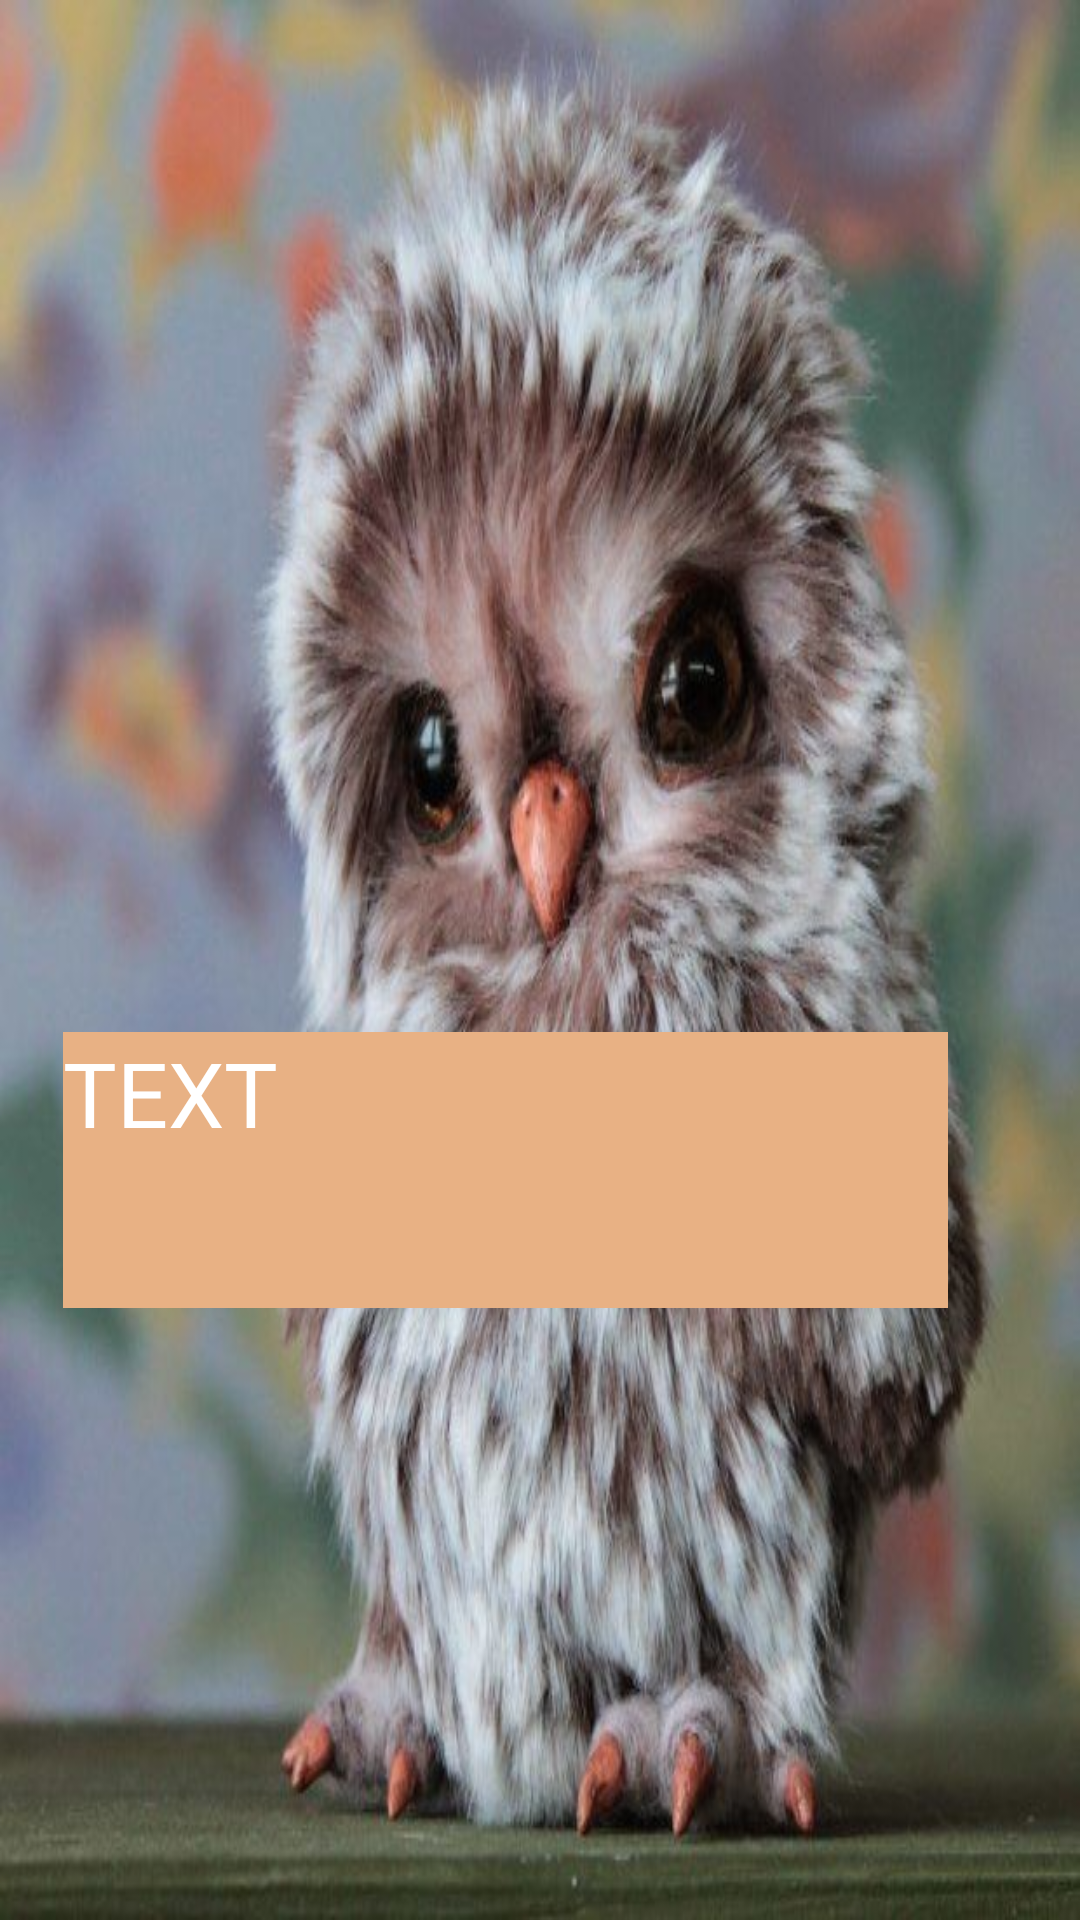

Reconstruct the res/layout file that produces this screen, plus the resources it refers to.
<!-- AndroidManifest.xml: application theme Theme.Calculator -->
<!-- res/layout/activity2.xml -->
<?xml version="1.0" encoding="utf-8"?>

<androidx.constraintlayout.widget.ConstraintLayout xmlns:android="http://schemas.android.com/apk/res/android"
    xmlns:app="http://schemas.android.com/apk/res-auto"
    xmlns:tools="http://schemas.android.com/tools"
    android:id="@+id/activity2"
    android:layout_width="match_parent"
    android:layout_height="match_parent"
    android:background="@drawable/owl"
    android:focusableInTouchMode="true"
    android:focusedByDefault="true"
    android:forceHasOverlappingRendering="true"
    tools:context=".Activity2">

    <TextView
        android:id="@+id/txt_counter"
        android:layout_width="295dp"
        android:layout_height="92dp"
        android:layout_marginEnd="44dp"
        android:layout_marginBottom="204dp"
        android:background="#E8B184"
        android:text="@string/text"
        android:textColor="#FFFFFF"
        android:textSize="30sp"
        app:layout_constraintBottom_toBottomOf="parent"
        app:layout_constraintEnd_toEndOf="parent" />
</androidx.constraintlayout.widget.ConstraintLayout>
<!-- resources referenced by this layout -->
<resources>
  <!-- drawable owl: jpg bitmap (drawable, 62311 bytes) -->
  <string name="text">TEXT</string>
  <style name="Theme.Calculator" parent="Theme.AppCompat.DayNight.NoActionBar" />
</resources>
